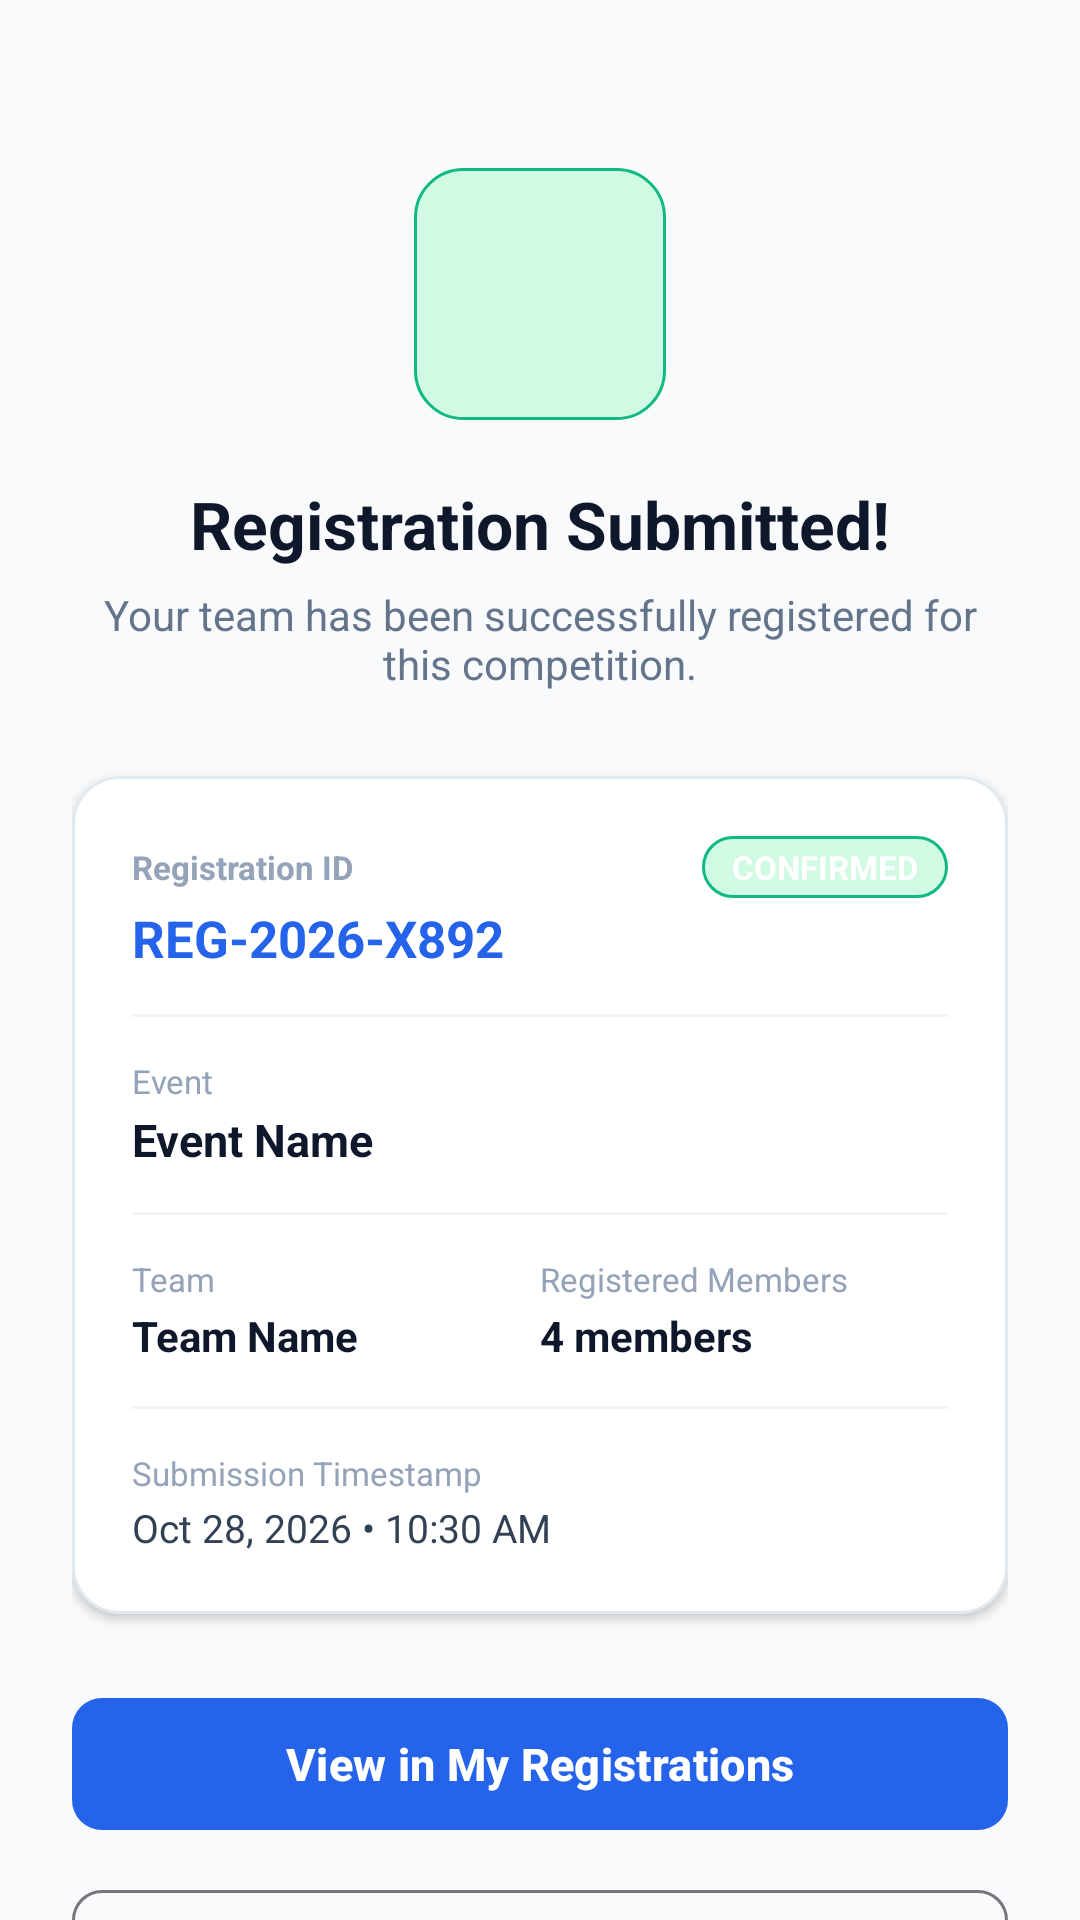

Write the Android layout XML for this screen, with the resource values it uses.
<!-- AndroidManifest.xml: application theme Theme.Judgex -->
<!-- res/layout/activity_registration_success.xml -->
<?xml version="1.0" encoding="utf-8"?>
<androidx.coordinatorlayout.widget.CoordinatorLayout
    xmlns:android="http://schemas.android.com/apk/res/android"
    xmlns:app="http://schemas.android.com/apk/res-auto"
    android:layout_width="match_parent"
    android:layout_height="match_parent"
    android:background="#F8FAFC">

    <androidx.core.widget.NestedScrollView
        android:layout_width="match_parent"
        android:layout_height="match_parent"
        android:fillViewport="true">

        <LinearLayout
            android:layout_width="match_parent"
            android:layout_height="wrap_content"
            android:gravity="center_horizontal"
            android:orientation="vertical"
            android:padding="24dp">

            
            <FrameLayout
                android:layout_width="84dp"
                android:layout_height="84dp"
                android:layout_marginTop="32dp"
                android:background="@drawable/bg_badge_success">

                <ImageView
                    android:layout_width="44dp"
                    android:layout_height="44dp"
                    android:layout_gravity="center"
                    android:src="@drawable/ic_check"
                    app:tint="@color/white"
                    android:contentDescription="Success" />

            </FrameLayout>

            <TextView
                android:layout_width="wrap_content"
                android:layout_height="wrap_content"
                android:layout_marginTop="20dp"
                android:text="Registration Submitted!"
                android:textColor="@color/text_primary"
                android:textSize="22sp"
                android:textStyle="bold" />

            <TextView
                android:id="@+id/tvSubtitle"
                android:layout_width="wrap_content"
                android:layout_height="wrap_content"
                android:layout_marginTop="6dp"
                android:gravity="center"
                android:text="Your team has been successfully registered for this competition."
                android:textColor="@color/text_secondary"
                android:textSize="14sp" />

            
            <com.google.android.material.card.MaterialCardView
                android:layout_width="match_parent"
                android:layout_height="wrap_content"
                android:layout_marginTop="28dp"
                app:cardCornerRadius="16dp"
                app:cardElevation="2dp"
                app:strokeColor="@color/card_border"
                app:strokeWidth="1dp"
                app:cardBackgroundColor="@color/white">

                <LinearLayout
                    android:layout_width="match_parent"
                    android:layout_height="wrap_content"
                    android:orientation="vertical"
                    android:padding="20dp">

                    <LinearLayout
                        android:layout_width="match_parent"
                        android:layout_height="wrap_content"
                        android:gravity="center_vertical"
                        android:orientation="horizontal">

                        <TextView
                            android:layout_width="0dp"
                            android:layout_height="wrap_content"
                            android:layout_weight="1"
                            android:text="Registration ID"
                            android:textColor="@color/text_muted"
                            android:textSize="11sp"
                            android:textStyle="bold" />

                        <TextView
                            android:id="@+id/tvStatusBadge"
                            android:layout_width="wrap_content"
                            android:layout_height="wrap_content"
                            android:background="@drawable/bg_badge_success"
                            android:paddingHorizontal="10dp"
                            android:paddingVertical="3dp"
                            android:text="CONFIRMED"
                            android:textColor="@color/white"
                            android:textSize="11sp"
                            android:textStyle="bold" />

                    </LinearLayout>

                    <TextView
                        android:id="@+id/tvRegistrationId"
                        android:layout_width="match_parent"
                        android:layout_height="wrap_content"
                        android:layout_marginTop="2dp"
                        android:text="REG-2026-X892"
                        android:textColor="@color/accent"
                        android:textSize="17sp"
                        android:textStyle="bold" />

                    <View
                        android:layout_width="match_parent"
                        android:layout_height="1dp"
                        android:layout_marginVertical="14dp"
                        android:background="#F1F5F9" />

                    <TextView
                        android:layout_width="wrap_content"
                        android:layout_height="wrap_content"
                        android:text="Event"
                        android:textColor="@color/text_muted"
                        android:textSize="11sp" />

                    <TextView
                        android:id="@+id/tvEventName"
                        android:layout_width="match_parent"
                        android:layout_height="wrap_content"
                        android:layout_marginTop="2dp"
                        android:text="Event Name"
                        android:textColor="@color/text_primary"
                        android:textSize="15sp"
                        android:textStyle="bold" />

                    <View
                        android:layout_width="match_parent"
                        android:layout_height="1dp"
                        android:layout_marginVertical="14dp"
                        android:background="#F1F5F9" />

                    <LinearLayout
                        android:layout_width="match_parent"
                        android:layout_height="wrap_content"
                        android:orientation="horizontal">

                        <LinearLayout
                            android:layout_width="0dp"
                            android:layout_height="wrap_content"
                            android:layout_weight="1"
                            android:orientation="vertical">

                            <TextView
                                android:layout_width="wrap_content"
                                android:layout_height="wrap_content"
                                android:text="Team"
                                android:textColor="@color/text_muted"
                                android:textSize="11sp" />

                            <TextView
                                android:id="@+id/tvTeamName"
                                android:layout_width="wrap_content"
                                android:layout_height="wrap_content"
                                android:layout_marginTop="2dp"
                                android:text="Team Name"
                                android:textColor="@color/text_primary"
                                android:textSize="14sp"
                                android:textStyle="bold" />

                        </LinearLayout>

                        <LinearLayout
                            android:layout_width="0dp"
                            android:layout_height="wrap_content"
                            android:layout_weight="1"
                            android:orientation="vertical">

                            <TextView
                                android:layout_width="wrap_content"
                                android:layout_height="wrap_content"
                                android:text="Registered Members"
                                android:textColor="@color/text_muted"
                                android:textSize="11sp" />

                            <TextView
                                android:id="@+id/tvMemberCount"
                                android:layout_width="wrap_content"
                                android:layout_height="wrap_content"
                                android:layout_marginTop="2dp"
                                android:text="4 members"
                                android:textColor="@color/text_primary"
                                android:textSize="14sp"
                                android:textStyle="bold" />

                        </LinearLayout>

                    </LinearLayout>

                    <View
                        android:layout_width="match_parent"
                        android:layout_height="1dp"
                        android:layout_marginVertical="14dp"
                        android:background="#F1F5F9" />

                    <TextView
                        android:layout_width="wrap_content"
                        android:layout_height="wrap_content"
                        android:text="Submission Timestamp"
                        android:textColor="@color/text_muted"
                        android:textSize="11sp" />

                    <TextView
                        android:id="@+id/tvTimestamp"
                        android:layout_width="match_parent"
                        android:layout_height="wrap_content"
                        android:layout_marginTop="2dp"
                        android:text="Oct 28, 2026 • 10:30 AM"
                        android:textColor="#334155"
                        android:textSize="13sp" />

                </LinearLayout>

            </com.google.android.material.card.MaterialCardView>

            
            <com.google.android.material.button.MaterialButton
                android:id="@+id/btnViewRegistrations"
                style="@style/Button.Primary"
                android:layout_width="match_parent"
                android:layout_height="52dp"
                android:layout_marginTop="24dp"
                android:text="View in My Registrations"
                android:textSize="15sp"
                android:textStyle="bold" />

            <com.google.android.material.button.MaterialButton
                android:id="@+id/btnBackToDashboard"
                style="@style/Widget.Material3.Button.OutlinedButton"
                android:layout_width="match_parent"
                android:layout_height="52dp"
                android:layout_marginTop="12dp"
                android:text="Return to Dashboard"
                android:textColor="@color/primary"
                android:textSize="15sp"
                app:cornerRadius="10dp" />

        </LinearLayout>

    </androidx.core.widget.NestedScrollView>

</androidx.coordinatorlayout.widget.CoordinatorLayout>
<!-- resources referenced by this layout -->
<resources>
  <color name="accent">#2563EB</color>
  <color name="card_border">#E2E8F0</color>
  <color name="primary">#0F172A</color>
  <color name="text_muted">#94A3B8</color>
  <color name="text_primary">#0F172A</color>
  <color name="text_secondary">#64748B</color>
  <color name="white">#FFFFFF</color>
  <!-- drawable bg_badge_success (drawable) -->
  <?xml version="1.0" encoding="utf-8"?>
  <shape xmlns:android="http://schemas.android.com/apk/res/android">
      <solid android:color="@color/success_light" />
      <corners android:radius="16dp" />
      <stroke android:width="1dp" android:color="@color/success" />
  </shape>
  <style name="Button.Primary" parent="Widget.Material3.Button">
          <item name="backgroundTint">@color/accent</item>
          <item name="android:textColor">@color/white</item>
          <item name="cornerRadius">10dp</item>
      </style>
  <style name="Theme.Judgex" parent="Theme.Material3.DayNight.NoActionBar">
          
          <item name="colorPrimary">@color/accent</item>
          <item name="colorPrimaryVariant">@color/primary_dark</item>
          <item name="colorOnPrimary">@color/white</item>
          
          <item name="colorSecondary">@color/accent_light</item>
          <item name="colorSecondaryVariant">@color/accent</item>
          <item name="colorOnSecondary">@color/white</item>
          
          <item name="android:statusBarColor">@color/primary</item>
          <item name="android:windowLightStatusBar">false</item>
          
          <item name="android:windowBackground">@color/background</item>
      </style>
  <color name="success_light">#D1FAE5</color>
  <color name="success">#10B981</color>
  <color name="primary_dark">#020617</color>
  <color name="accent_light">#3B82F6</color>
  <color name="background">#F8FAFC</color>
</resources>
